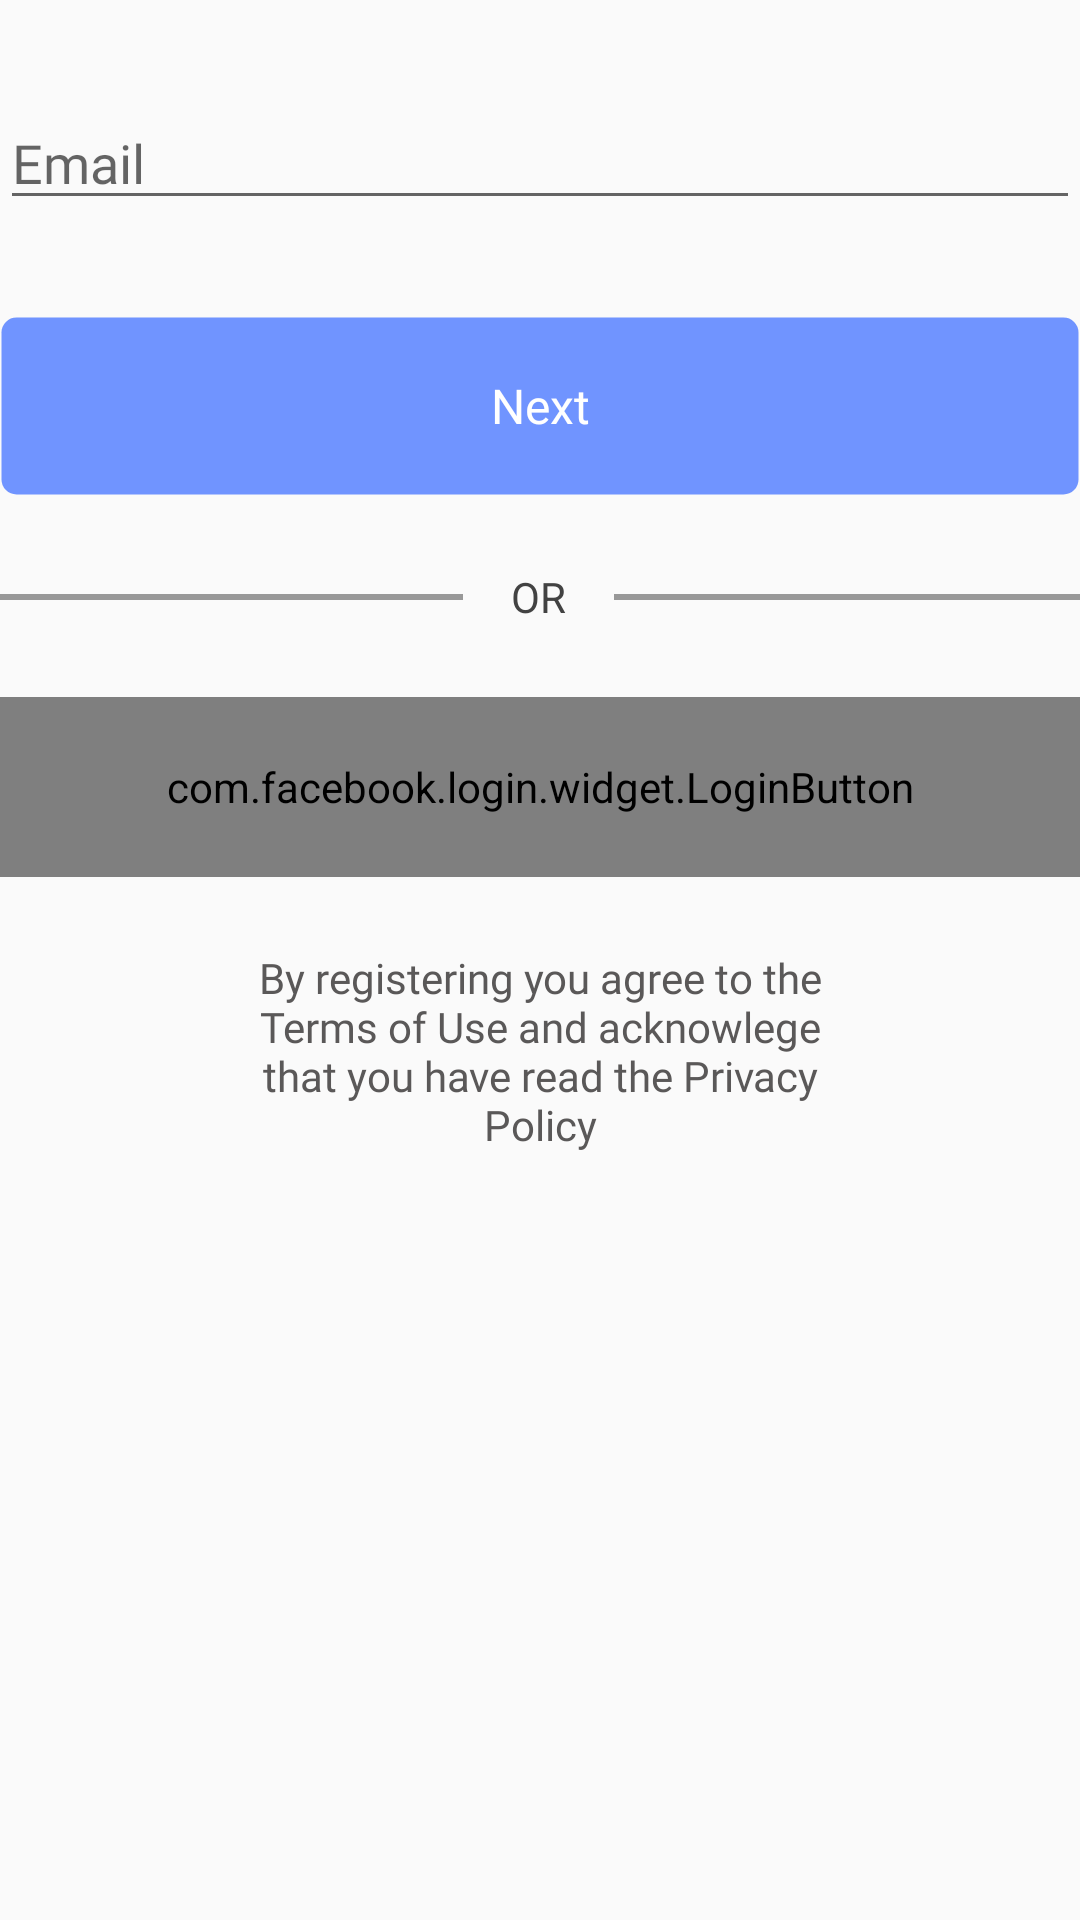

Reconstruct the res/layout file that produces this screen, plus the resources it refers to.
<!-- AndroidManifest.xml: application theme AppTheme -->
<!-- res/layout/email_layout.xml -->
<?xml version="1.0" encoding="utf-8"?>
<androidx.core.widget.NestedScrollView
        xmlns:android="http://schemas.android.com/apk/res/android"
        xmlns:app="http://schemas.android.com/apk/res-auto"
        android:layout_height="match_parent"
        android:layout_width="match_parent"
        android:fillViewport="true">
    <androidx.constraintlayout.widget.ConstraintLayout
            android:layout_width="match_parent"
            android:layout_height="match_parent">

        <EditText
                android:layout_width="0dp"
                android:layout_height="wrap_content"
                android:inputType="textEmailAddress"
                android:hint="Email"
                android:fontFamily="@font/montserrat"
                android:ems="10"
                android:id="@+id/editText" android:layout_marginTop="32dp"
                app:layout_constraintTop_toTopOf="parent"
                app:layout_constraintEnd_toEndOf="parent"
                app:layout_constraintStart_toStartOf="parent"/>

        <include layout="@layout/phone_email_signup2" android:layout_width="0dp"
                 android:layout_height="0dp"
                 app:layout_constraintEnd_toEndOf="parent"
                 app:layout_constraintStart_toStartOf="parent"
                 app:layout_constraintBottom_toBottomOf="parent" app:layout_constraintHorizontal_bias="0.498"
                 android:layout_marginTop="24dp" app:layout_constraintTop_toBottomOf="@+id/editText"
                 app:layout_constraintVertical_bias="0.0"/>

    </androidx.constraintlayout.widget.ConstraintLayout>
</androidx.core.widget.NestedScrollView>
<!-- res/layout/phone_email_signup2.xml (included above) -->
<?xml version="1.0" encoding="utf-8"?>
<androidx.constraintlayout.widget.ConstraintLayout
        xmlns:android="http://schemas.android.com/apk/res/android"
        xmlns:app="http://schemas.android.com/apk/res-auto"
        xmlns:tools="http://schemas.android.com/tools"
        android:layout_width="match_parent"
        android:layout_height="match_parent">

    <TextView
            android:text="@string/by_registering"
            android:layout_width="0dp"
            android:layout_height="wrap_content"
            android:gravity="center"
            android:id="@+id/tv_aggriement2"
            app:fontFamily="@font/montserrat"
            android:textSize="14sp"
            app:layout_constraintStart_toStartOf="@+id/guideline7"
            android:textColor="#5A5858"
            android:layout_marginEnd="8dp" android:layout_marginRight="8dp"
            app:layout_constraintHorizontal_bias="1.0"
            app:layout_constraintEnd_toStartOf="@+id/guideline8" android:layout_marginStart="8dp"
            android:layout_marginLeft="8dp" android:layout_marginTop="24dp"
            app:layout_constraintTop_toBottomOf="@+id/login_button2"/>
    <androidx.constraintlayout.widget.Guideline
            android:orientation="vertical"
            app:layout_constraintGuide_percent="0.2"
            android:layout_width="wrap_content"
            android:layout_height="wrap_content"
            android:id="@+id/guideline7"/>
    <androidx.constraintlayout.widget.Guideline
            android:orientation="vertical"
            app:layout_constraintGuide_percent="0.8"
            android:layout_width="wrap_content"
            android:layout_height="wrap_content"
            android:id="@+id/guideline8"/>
    <View
            android:layout_width="0dp"
            android:layout_height="2dp"
            android:id="@+id/view3"
            android:background="#989898"
            app:layout_constraintTop_toTopOf="@+id/textView6" app:layout_constraintStart_toEndOf="@+id/textView6"
            android:layout_marginLeft="16dp" android:layout_marginStart="16dp"
            app:layout_constraintBottom_toBottomOf="@+id/textView6"
            app:layout_constraintEnd_toEndOf="parent"/>"
            android:layout_marginRight="16dp" android:background="#A9A9A9"/>
    <View
            android:layout_width="0dp"
            android:layout_height="2dp"
            android:id="@+id/view5"
            android:background="#989898"
            app:layout_constraintEnd_toStartOf="@+id/textView6"
            android:layout_marginEnd="16dp" android:layout_marginRight="16dp"
            app:layout_constraintTop_toTopOf="@+id/textView6" app:layout_constraintBottom_toBottomOf="@+id/textView6"
            app:layout_constraintStart_toStartOf="parent"/>
    <com.facebook.login.widget.LoginButton
            android:id="@+id/login_button2"
            android:layout_width="0dp"
            android:layout_height="60dp"
            android:layout_gravity="center_horizontal"
            android:fontFamily="@font/montserrat"
            android:textSize="16sp"
            android:layout_marginTop="24dp" app:layout_constraintTop_toBottomOf="@+id/textView6"
            android:background="@drawable/fbbutton_background"
            android:textAllCaps="false" app:layout_constraintStart_toStartOf="parent"
            app:layout_constraintEnd_toEndOf="parent"
    />
    <TextView
            android:text="@string/or"
            android:layout_width="wrap_content"
            android:layout_height="wrap_content"
            android:id="@+id/textView6"
            android:gravity="center"
            android:layout_marginTop="24dp"
            app:layout_constraintTop_toBottomOf="@+id/btn_next" android:layout_marginStart="8dp"
            app:layout_constraintStart_toStartOf="parent" android:layout_marginLeft="8dp" android:layout_marginEnd="8dp"
            app:layout_constraintEnd_toEndOf="parent" android:layout_marginRight="8dp"
            app:layout_constraintHorizontal_bias="0.498" android:textColor="#424242" android:textSize="14sp"/>
    <Button
            android:text="Next"
            android:layout_width="0dp"
            android:layout_height="60dp"
            android:background="@drawable/button_background"
            android:id="@+id/btn_next"
            android:fontFamily="@font/montserrat"
            app:layout_constraintStart_toStartOf="parent"
            android:textColor="#FFFFFF" android:textSize="16sp"
            android:layout_marginTop="8dp"
            app:layout_constraintTop_toTopOf="parent"
            app:layout_constraintHorizontal_bias="1.0"
            android:textAllCaps="false" app:layout_constraintEnd_toEndOf="parent"
    />
</androidx.constraintlayout.widget.ConstraintLayout>
<!-- resources referenced by this layout -->
<resources>
  <!-- drawable button_background (drawable) -->
  <?xml version="1.0" encoding="utf-8"?>
  <shape
          xmlns:android="http://schemas.android.com/apk/res/android"
          android:shape="rectangle">
      <stroke android:width="1dp" android:color="#007094FF"/>
      <solid android:color="#7094FF"/>
      <corners android:radius="5dp"/>
  </shape>
  <!-- drawable fbbutton_background (drawable) -->
  <?xml version="1.0" encoding="utf-8"?>
  <shape
          xmlns:android="http://schemas.android.com/apk/res/android"
          android:shape="rectangle">
      <stroke android:width="1dp" android:color="#2C5998"/>
      <solid android:color="#2C5998"/>
      <corners android:radius="5dp"/>
  </shape>
  <string name="by_registering">By registering you agree to the Terms of Use and acknowlege that you have read the
          Privacy Policy
      </string>
  <string name="or">OR</string>
  <style name="AppTheme" parent="Theme.AppCompat.Light.DarkActionBar">
          
          <item name="colorPrimary">@color/colorPrimary</item>
          <item name="android:windowFullscreen">true</item>
          <item name="colorPrimaryDark">@color/colorPrimaryDark</item>
          <item name="colorAccent">@color/colorAccent</item>
          <item name="windowNoTitle">true</item>
          <item name="windowActionBar">false</item>
          <item name="android:datePickerStyle">@style/myDatePickerStyle</item>
      </style>
  <color name="colorPrimary">#42A5F5</color>
  <color name="colorPrimaryDark">#3490DB</color>
  <color name="colorAccent">#D81B60</color>
  <style name="myDatePickerStyle" parent="android:Widget.Material.DatePicker">
          <item name="android:datePickerMode">spinner</item>
          <item name="android:calendarViewShown">false</item>
      </style>
</resources>
